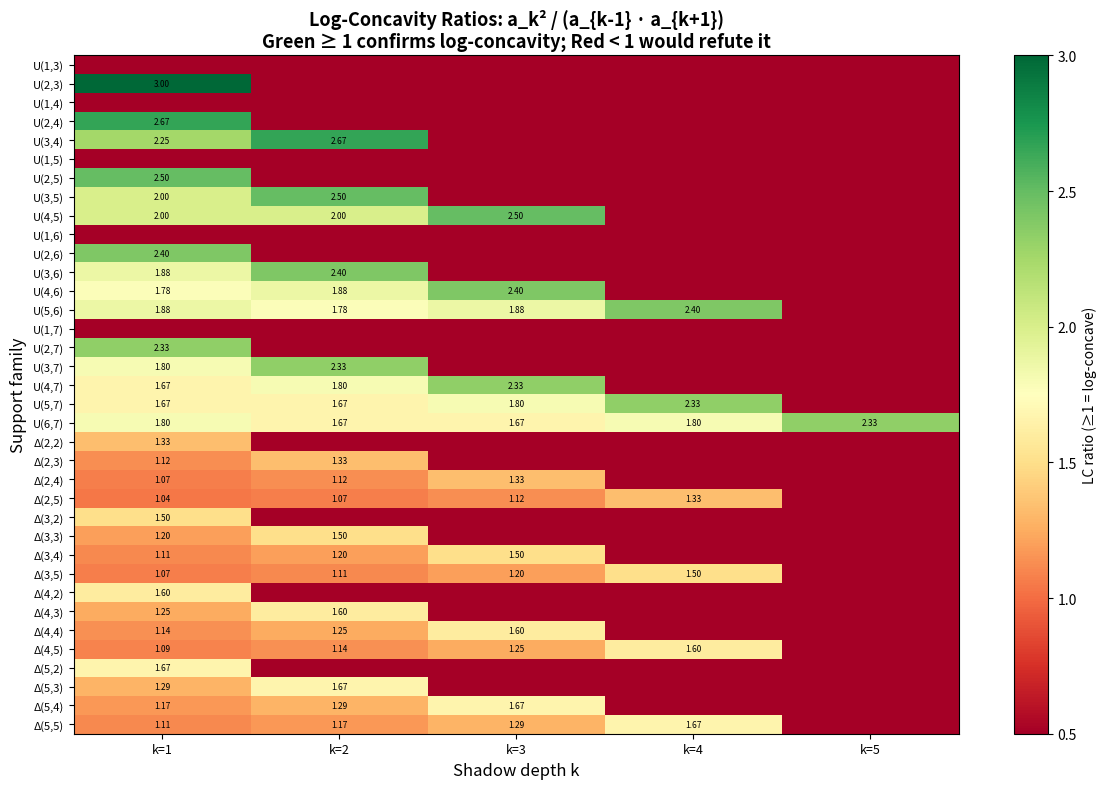

Here is the Python script that generated this plot:
"""
Visualization: Log-Concavity Heatmap

Creates a heatmap showing the log-concavity ratio a_k^2 / (a_{k-1} * a_{k+1})
for various support families and shadow depths. Values >= 1 confirm log-concavity.
The conjecture predicts all cells should be >= 1 for exchange families.
"""

import matplotlib.pyplot as plt
import numpy as np
from itertools import combinations


def multi_indices_of_mass(n, k):
    if k == 0: return [tuple([0]*n)]
    if n == 0: return []
    if n == 1: return [(k,)]
    result = []
    for first in range(k+1):
        for rest in multi_indices_of_mass(n-1, k-first):
            result.append((first,)+rest)
    return result

def kth_shadow(S, k):
    if not S: return set()
    n = len(next(iter(S)))
    shadow = set()
    for alpha in S:
        for tau in multi_indices_of_mass(n, k):
            if all(tau[i] <= alpha[i] for i in range(n)):
                shadow.add(tuple(alpha[i]-tau[i] for i in range(n)))
    return shadow

def shadow_profile(S, max_k=None):
    if not S: return [0]
    if max_k is None: max_k = max(sum(a) for a in S)
    return [len(kth_shadow(S, k)) for k in range(max_k+1)]

def matroid_basis_support(n, r):
    result = set()
    for combo in combinations(range(n), r):
        vec = [0]*n
        for i in combo: vec[i] = 1
        result.add(tuple(vec))
    return result

def simplex_support(n, d):
    return set(multi_indices_of_mass(n, d))


# Compute log-concavity ratios for various families
families = []
labels = []

for n in range(3, 8):
    for r in range(1, n):
        if r >= n: continue
        S = matroid_basis_support(n, r)
        prof = shadow_profile(S)
        families.append(prof)
        labels.append(f'U({r},{n})')

for n in range(2, 6):
    for d in range(2, 6):
        S = simplex_support(n, d)
        prof = shadow_profile(S)
        families.append(prof)
        labels.append(f'Δ({n},{d})')

# Find max length
max_len = max(len(p) for p in families)

# Compute LC ratios
ratios = np.full((len(families), max_len - 2), np.nan)
for i, prof in enumerate(families):
    for k in range(1, len(prof) - 1):
        if prof[k-1] > 0 and prof[k+1] > 0:
            ratios[i, k-1] = prof[k]**2 / (prof[k-1] * prof[k+1])
        elif prof[k] > 0 and prof[k+1] == 0:
            ratios[i, k-1] = float('inf')

# Plot
fig, ax = plt.subplots(figsize=(12, 8))

# Replace inf with a large number for display
display_ratios = np.where(np.isinf(ratios), 5.0, ratios)
display_ratios = np.where(np.isnan(display_ratios), 0, display_ratios)

im = ax.imshow(display_ratios, cmap='RdYlGn', vmin=0.5, vmax=3.0, aspect='auto')
ax.set_yticks(range(len(labels)))
ax.set_yticklabels(labels, fontsize=8)
ax.set_xticks(range(max_len - 2))
ax.set_xticklabels([f'k={k+1}' for k in range(max_len - 2)], fontsize=9)
ax.set_xlabel('Shadow depth k', fontsize=12)
ax.set_ylabel('Support family', fontsize=12)
ax.set_title('Log-Concavity Ratios: a_k² / (a_{k-1} · a_{k+1})\n'
             'Green ≥ 1 confirms log-concavity; Red < 1 would refute it',
             fontsize=13, fontweight='bold')

# Add text annotations
for i in range(len(families)):
    for j in range(max_len - 2):
        if not np.isnan(ratios[i, j]) and not np.isinf(ratios[i, j]):
            ax.text(j, i, f'{ratios[i,j]:.2f}', ha='center', va='center',
                   fontsize=6, color='black')
        elif np.isinf(ratios[i, j]):
            ax.text(j, i, '∞', ha='center', va='center', fontsize=7, color='darkgreen')

plt.colorbar(im, ax=ax, label='LC ratio (≥1 = log-concave)')
plt.tight_layout()
plt.savefig('log_concavity_heatmap.png', dpi=150, bbox_inches='tight')
print("Saved log_concavity_heatmap.png")
